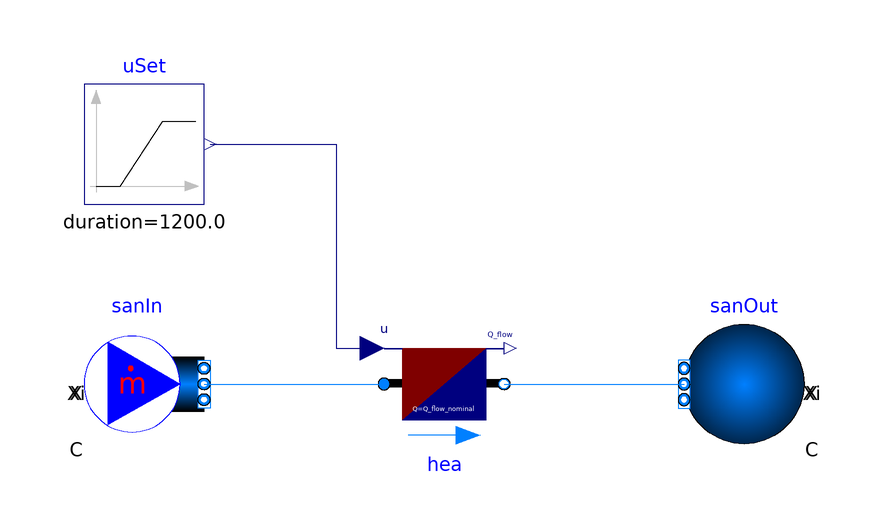

Above is the diagram view of the following Modelica model: its components placed by their Placement annotations and its connect equations drawn as lines.

model ParticleHeater
"Example model to test the particle heater"
  extends Modelica.Icons.Example;
  package MediumSan = SandStorage.Media.SandPolynomial (
    T_default=600+273.15);
  parameter Modelica.Units.SI.MassFlowRate m_flow_nominal = 0.05;
  parameter Modelica.Units.SI.Temperature TIn_nominal = 600+273.15;
  parameter Modelica.Units.SI.Temperature TOut_nominal = 775+273.15;
  parameter Modelica.Units.SI.SpecificHeatCapacityAtConstantPressure cp_default=
    MediumSan.specificHeatCapacityCp(
      MediumSan.setState_pTX(
        T=((TOut_nominal-TIn_nominal)/2+TIn_nominal),
        p=MediumSan.p_default))
        "cp default value";
  parameter Modelica.Units.SI.HeatFlowRate Q_flow_nominal=
    m_flow_nominal*cp_default*(TOut_nominal-TIn_nominal)
    "Nominal heat flow rate";
  Buildings.Fluid.Sources.MassFlowSource_T sanIn(
    redeclare package Medium = MediumSan,
    m_flow=m_flow_nominal,
    use_m_flow_in=false,
    nPorts=1)
    "Inlet"
    annotation (Placement(transformation(extent={{-60,0},{-40,20}})));
  SandStorage.BaseClasses.Boundary_pT_highP sanOut(
    redeclare package Medium = MediumSan,
    nPorts=1) "Outlet sand volume"
    annotation (Placement(transformation(extent={{60,0},{40,20}})));
  Buildings.Fluid.HeatExchangers.HeaterCooler_u hea(
    redeclare package Medium = MediumSan,
    m_flow_nominal=m_flow_nominal,
    show_T=true,
    dp_nominal=0,
    Q_flow_nominal=Q_flow_nominal)
    "Particle heater"
    annotation (Placement(transformation(extent={{-10,0},{10,20}})));
  Modelica.Blocks.Sources.Ramp uSet(
    height=1,
    duration=3600/3,
    startTime=3600/3) "Control signal"
    annotation (Placement(transformation(extent={{-60,40},{-40,60}})));
equation
  connect(sanIn.ports[1], hea.port_a)
    annotation (Line(points={{-40,10},{-10,10}}, color={0,127,255}));
  connect(hea.port_b, sanOut.ports[1])
    annotation (Line(points={{10,10},{40,10}}, color={0,127,255}));
  connect(uSet.y, hea.u) annotation (Line(points={{-39,50},{-18,50},{-18,16},{-12,
          16}}, color={0,0,127}));
  annotation (Icon(coordinateSystem(preserveAspectRatio=false)), Diagram(
        coordinateSystem(preserveAspectRatio=false)),
    experiment(
      StopTime=3600,
      Tolerance=1e-06,
      __Dymola_Algorithm="Cvode"),
    __Dymola_Commands(file="modelica://SandStorage/Resources/Scripts/Dymola/Equipment/Examples/ParticleHeater.mos"
        "Simulate and plot"));
end ParticleHeater;